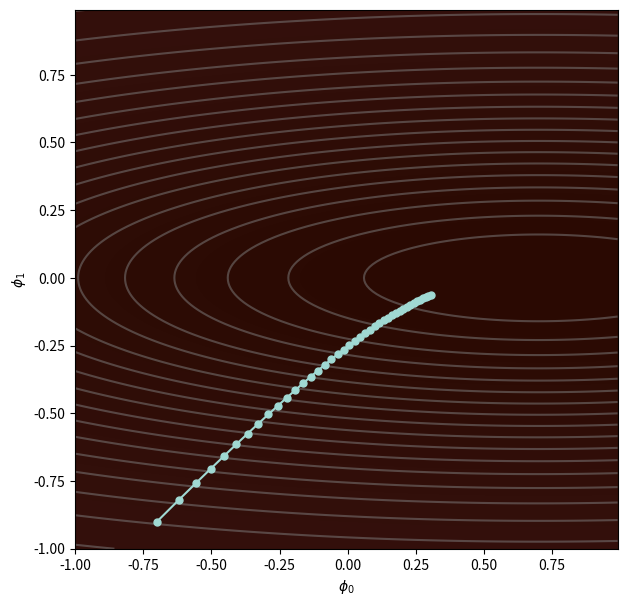
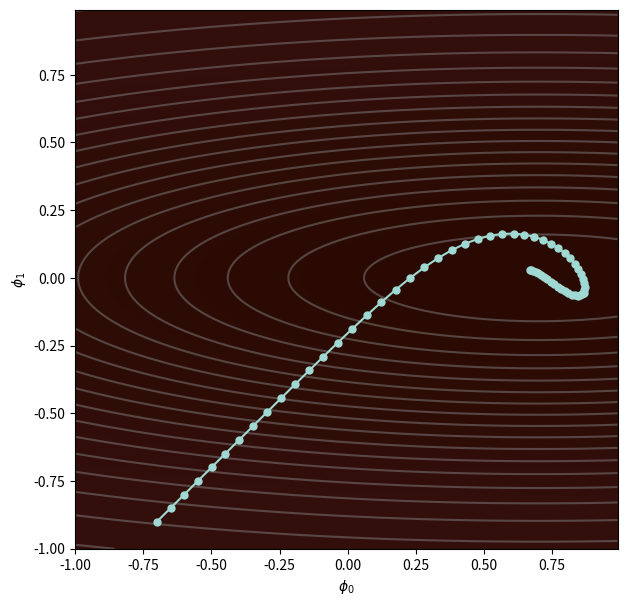

Here is the Python script that generated these plots, in order:
# Import libraries
import numpy as np
import matplotlib.pyplot as plt
from matplotlib.colors import ListedColormap

# Define function that we wish to find the minimum of (normally would be defined implicitly by data and loss)
def loss(phi0, phi1):
    height = np.exp(-0.5 * (phi1 * phi1)*4.0)
    height = height * np.exp(-0.5* (phi0-0.7) *(phi0-0.7)/4.0)
    return 1.0-height

# Compute the gradients of this function (for simplicity, I just used finite differences)
def get_loss_gradient(phi0, phi1):
    delta_phi = 0.00001;
    gradient = np.zeros((2,1));
    gradient[0] = (loss(phi0+delta_phi/2.0, phi1) - loss(phi0-delta_phi/2.0, phi1))/delta_phi
    gradient[1] = (loss(phi0, phi1+delta_phi/2.0) - loss(phi0, phi1-delta_phi/2.0))/delta_phi
    return gradient[:,0];

# Compute the loss function at a range of values of phi0 and phi1 for plotting
def get_loss_function_for_plot():
    grid_values = np.arange(-1.0,1.0,0.01);
    phi0mesh, phi1mesh = np.meshgrid(grid_values, grid_values)
    loss_function = np.zeros((grid_values.size, grid_values.size))
    for idphi0, phi0 in enumerate(grid_values):
        for idphi1, phi1 in enumerate(grid_values):
            loss_function[idphi0, idphi1] = loss(phi1,phi0)
    return loss_function, phi0mesh, phi1mesh

# Define fancy colormap
my_colormap_vals_hex = ('2a0902', '2b0a03', '2c0b04', '2d0c05', '2e0c06', '2f0d07', '300d08', '310e09', '320f0a', '330f0b')

my_colormap_vals_dec = np.array([int(element, base=16) for element in my_colormap_vals_hex])
r = np.floor(my_colormap_vals_dec/(256*256))
g = np.floor((my_colormap_vals_dec - r *256 *256)/256)
b = np.floor(my_colormap_vals_dec - r * 256 *256 - g * 256)
my_colormap_vals = np.vstack((r,g,b)).transpose()/255.0
my_colormap = ListedColormap(my_colormap_vals)

# Plotting function
def draw_function(phi0mesh, phi1mesh, loss_function, my_colormap, opt_path):
    fig = plt.figure();
    ax = plt.axes();
    fig.set_size_inches(7,7)
    ax.contourf(phi0mesh, phi1mesh, loss_function, 256, cmap=my_colormap);
    ax.contour(phi0mesh, phi1mesh, loss_function, 20, colors=['#80808080'])
    ax.plot(opt_path[0,:], opt_path[1,:],'-', color='#a0d9d3ff')
    ax.plot(opt_path[0,:], opt_path[1,:],'.', color='#a0d9d3ff',markersize=10)
    ax.set_xlabel(r"$\phi_{0}$")
    ax.set_ylabel(r"$\phi_{1}$")
    plt.show()

# Simple fixed step size gradient descent
def grad_descent(start_posn, n_steps, alpha):
    grad_path = np.zeros((2, n_steps+1));
    grad_path[:,0] = start_posn[:,0];
    for c_step in range(n_steps):
        this_grad = get_loss_gradient(grad_path[0,c_step], grad_path[1,c_step]);
        grad_path[:,c_step+1] = grad_path[:,c_step] - alpha * this_grad
    return grad_path;

# Normalized gradients function
def normalized_gradients(start_posn, n_steps, alpha, epsilon=1e-20):
    grad_path = np.zeros((2, n_steps+1));
    grad_path[:,0] = start_posn[:,0];
    v = np.zeros_like(grad_path[:,0])
    for c_step in range(n_steps):
        m = get_loss_gradient(grad_path[0,c_step], grad_path[1,c_step]);
        v = v + np.square(m)  # Compute the squared gradient
        grad_path[:,c_step+1] = grad_path[:,c_step] - alpha * m / (np.sqrt(v) + epsilon)  # Apply the update rule
    return grad_path;

# Adam optimizer
def adam(start_posn, n_steps, alpha, beta=0.9, gamma=0.99, epsilon=1e-20):
    grad_path = np.zeros((2, n_steps+1));
    grad_path[:,0] = start_posn[:,0];
    m = np.zeros_like(grad_path[:,0])
    v = np.zeros_like(grad_path[:,0])
    for c_step in range(n_steps):
        grad = get_loss_gradient(grad_path[0,c_step], grad_path[1,c_step])
        m = beta * m + (1 - beta) * grad  # Update the momentum-based gradient estimate
        v = gamma * v + (1 - gamma) * np.square(grad)  # Update the momentum-based squared gradient estimate
        m_tilde = m / (1 - beta ** (c_step + 1))  # Correct bias for m
        v_tilde = v / (1 - gamma ** (c_step + 1))  # Correct bias for v
        grad_path[:,c_step+1] = grad_path[:,c_step] - alpha * m_tilde / (np.sqrt(v_tilde) + epsilon)  # Apply the update rule
    return grad_path;

# Let's try the algorithms
loss_function, phi0mesh, phi1mesh = get_loss_function_for_plot();

start_posn = np.zeros((2,1));
start_posn[0,0] = -0.7; start_posn[1,0] = -0.9

# Run gradient descent
grad_path1 = normalized_gradients(start_posn, n_steps=40, alpha = 0.08)
draw_function(phi0mesh, phi1mesh, loss_function, my_colormap, grad_path1)

grad_path2 = adam(start_posn, n_steps=60, alpha = 0.05)
draw_function(phi0mesh, phi1mesh, loss_function, my_colormap, grad_path2)
